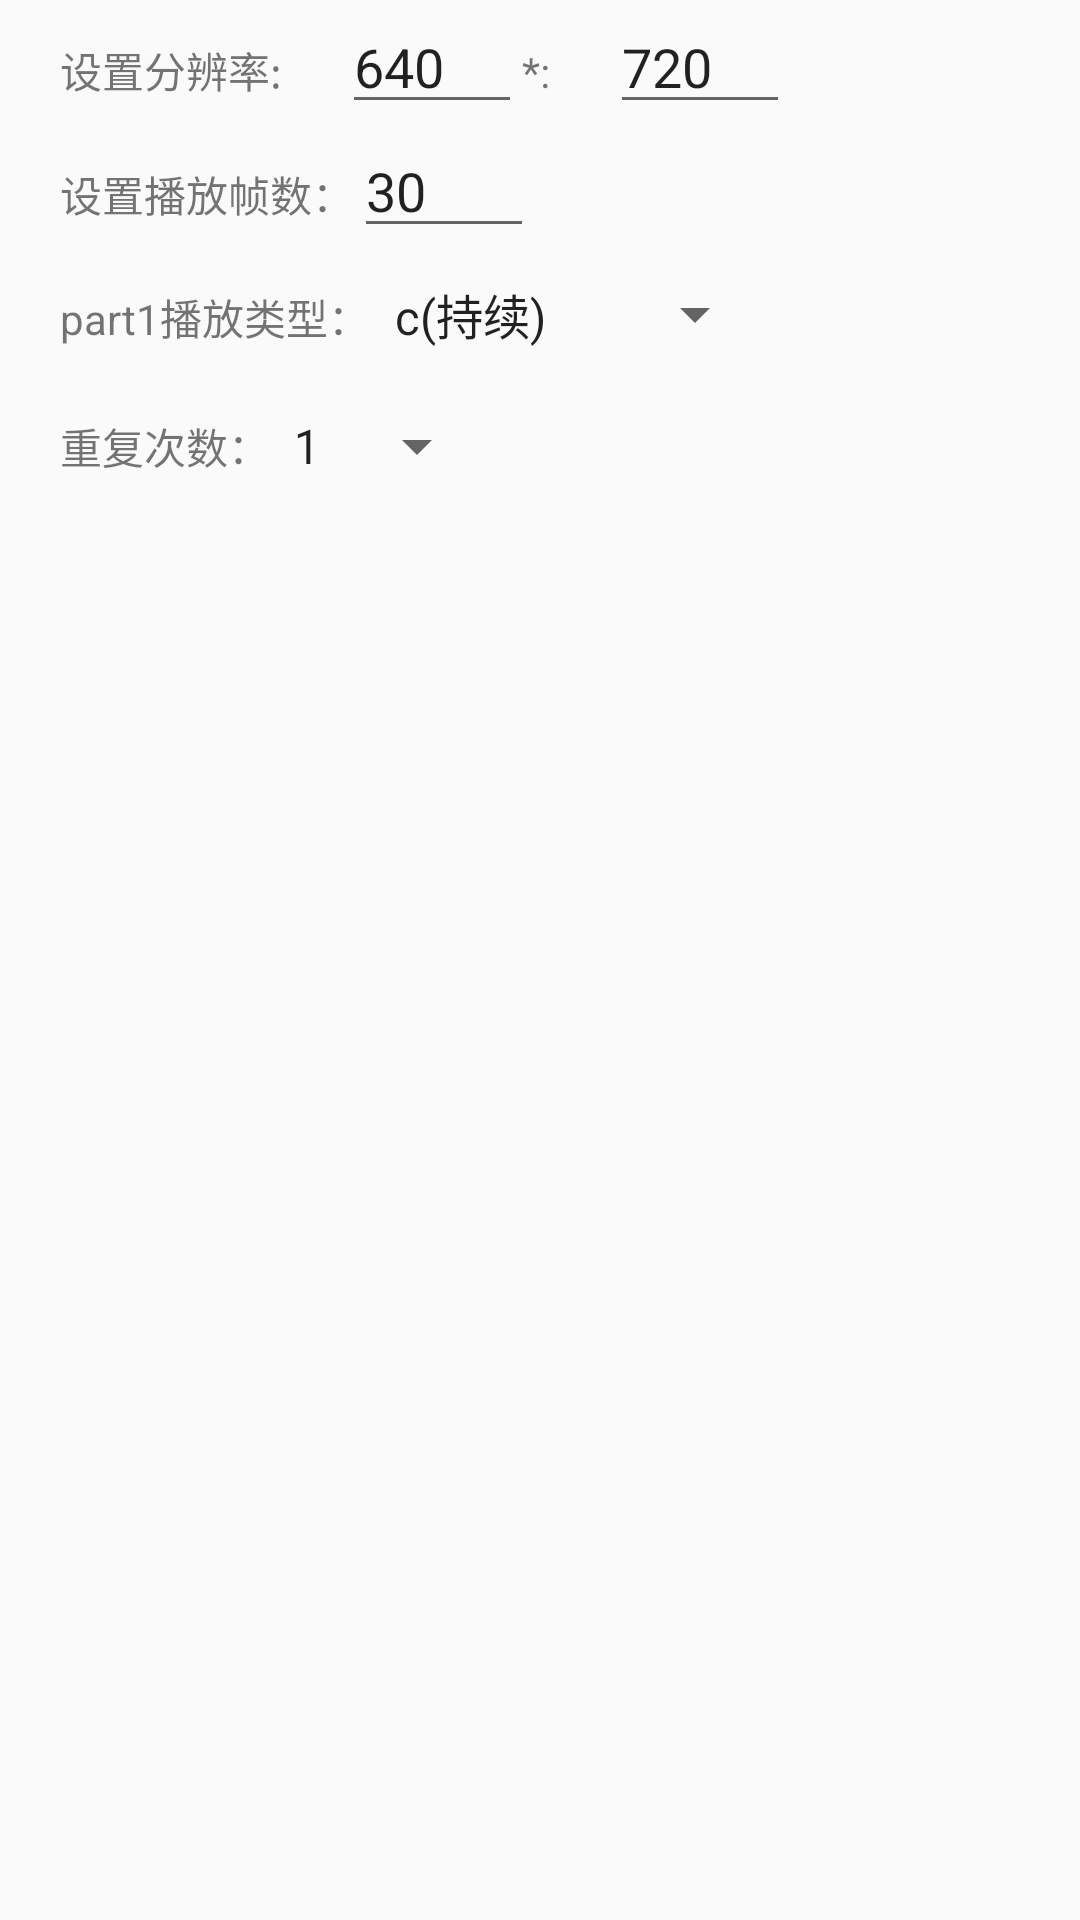

Android layout source for this screen:
<!-- AndroidManifest.xml: application theme AppTheme -->
<!-- res/layout/activity_config.xml -->
<?xml version="1.0" encoding="utf-8"?>
<LinearLayout xmlns:android="http://schemas.android.com/apk/res/android"
    android:orientation="vertical"
    android:layout_width="match_parent"
    android:layout_height="match_parent">

    <LinearLayout
        android:layout_marginLeft="20dp"
        android:orientation="horizontal"
        android:layout_width="match_parent"
        android:layout_height="wrap_content">

        <TextView
            android:layout_width="wrap_content"
            android:layout_height="wrap_content"
            android:text="设置分辨率:" />

        <EditText
            android:id="@+id/config_resolution_x"
            android:layout_marginLeft="20dp"
            android:layout_width="60dp"
            android:layout_height="wrap_content"
            android:digits="1234567890"
            android:text="640" />

        <TextView
            android:layout_width="wrap_content"
            android:layout_height="wrap_content"
            android:text="*:" />

        <EditText
            android:id="@+id/config_resolution_y"
            android:layout_marginLeft="20dp"
            android:layout_width="60dp"
            android:layout_height="wrap_content"
            android:digits="1234567890"
            android:text="720" />
    </LinearLayout>

    <LinearLayout
        android:layout_marginLeft="20dp"
        android:layout_width="match_parent"
        android:layout_height="wrap_content">

        <TextView
            android:layout_width="wrap_content"
            android:layout_height="wrap_content"
            android:text="设置播放帧数：" />

        <EditText
            android:id="@+id/config_frames"
            android:layout_width="60dp"
            android:layout_height="wrap_content"
            android:digits="1234567890"
            android:text="30" />
    </LinearLayout>

    <LinearLayout
        android:layout_marginLeft="20dp"
        android:layout_marginTop="10dp"
        android:layout_width="match_parent"
        android:layout_height="wrap_content">

        <TextView
            android:layout_width="wrap_content"
            android:layout_height="wrap_content"
            android:text="part1播放类型：" />

        <Spinner
            android:id="@+id/config_play_type"
            android:layout_width="wrap_content"
            android:layout_height="wrap_content"
            android:entries="@array/play_type"></Spinner>
    </LinearLayout>

    <LinearLayout
        android:layout_marginLeft="20dp"
        android:layout_marginTop="20dp"
        android:layout_width="match_parent"
        android:layout_height="wrap_content">

        <TextView
            android:layout_width="wrap_content"
            android:layout_height="wrap_content"
            android:text="重复次数：" />

        <Spinner
            android:id="@+id/config_recycle_counts"
            android:layout_width="wrap_content"
            android:layout_height="wrap_content"
            android:entries="@array/play_counts"></Spinner>
    </LinearLayout>
</LinearLayout>
<!-- resources referenced by this layout -->
<resources>
  <string-array name="play_counts">
          <item>1</item>
          <item>2</item>
          <item>3</item>
          <item>4</item>
      </string-array>
  <string-array name="play_type">
          <item>c(持续)</item>
          <item>p(可中断)</item>
      </string-array>
  <style name="AppTheme" parent="Theme.AppCompat.Light.NoActionBar">
          
          <item name="colorPrimary">@color/colorPrimary</item>
          <item name="colorPrimaryDark">@color/colorPrimaryDark</item>
          <item name="colorAccent">@color/colorAccent</item>
      </style>
  <color name="colorPrimary">#17843d</color>
  <color name="colorPrimaryDark">#17843d</color>
  <color name="colorAccent">#FF4081</color>
</resources>
